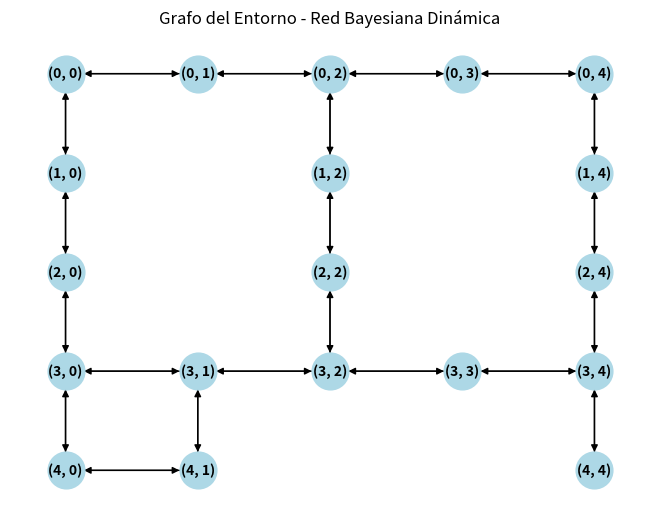

Reproduce this figure in Python.
import numpy as np
"""
Este programa implementa un enfoque de aprendizaje por refuerzo pasivo en un entorno de rejilla 5x5.
El objetivo es calcular los valores de los estados (V(s)) utilizando una política fija y evaluar
la función de valor hasta la convergencia. El entorno incluye obstáculos y un objetivo con recompensa.
Funciones principales:
- `es_valido(x, y)`: Comprueba si una posición está dentro de los límites del entorno y no es un obstáculo.
- `evaluacion_politica()`: Realiza la evaluación de política iterativa para calcular los valores de los estados.
- `mostrar_rejilla()`: Muestra en consola los valores calculados para cada estado en la rejilla.
- `mostrar_grafo()`: Genera y visualiza un grafo que representa el entorno, donde los nodos son las celdas
    y las aristas representan las conexiones válidas entre ellas.
Parámetros importantes:
- `entorno`: Matriz que define el entorno (0: espacio libre, 1: obstáculo, 9: objetivo).
- `gamma`: Factor de descuento para las recompensas futuras.
- `recompensa_objetivo`: Recompensa asignada al estado objetivo.
El programa utiliza librerías como `numpy` para cálculos matriciales, `matplotlib` para visualización,
y `networkx` para la representación del grafo del entorno.
"""
import matplotlib.pyplot as plt
import networkx as nx





# Definimos el entorno: una rejilla de 5x5 con algunos obstáculos
# 0: espacio libre, 1: obstáculo, 9: objetivo (recompensa)
entorno = np.array([
    [0, 0, 0, 0, 0],
    [0, 1, 0, 1, 0],
    [0, 1, 9, 1, 0],
    [0, 0, 0, 0, 0],
    [0, 0, 1, 1, 0]
])

# Tamaño del entorno
filas, columnas = entorno.shape

# Definimos las acciones posibles (arriba, abajo, izquierda, derecha)
acciones = [(-1, 0), (1, 0), (0, -1), (0, 1)]  # movimiento: arriba, abajo, izquierda, derecha

# Función para comprobar si una posición está dentro de los límites y no hay obstáculo
def es_valido(x, y):
    return 0 <= x < filas and 0 <= y < columnas and entorno[x, y] != 1

# Inicializamos la matriz de valores V(s) para cada estado
V = np.zeros_like(entorno, dtype=float)

# Definimos el factor de descuento (gamma) y la recompensa
gamma = 0.9  # Descuento de las recompensas futuras
recompensa_objetivo = 10  # Recompensa cuando llegamos al objetivo

# Función para hacer la evaluación de política
def evaluacion_politica():
    # Inicializamos el valor de la función en todos los estados
    iteraciones = 0
    while True:
        iteraciones += 1
        V_nueva = np.copy(V)  # Copia de los valores actuales
        cambio = 0  # Verificamos cuánto cambiaron los valores

        for i in range(filas):
            for j in range(columnas):
                if entorno[i, j] == 1:  # Si hay un obstáculo, no hacemos nada
                    continue
                # Si es el objetivo, asignamos la recompensa
                if entorno[i, j] == 9:
                    V_nueva[i, j] = recompensa_objetivo
                    continue
                
                # Calculamos el valor para cada acción
                valores_acciones = []
                for accion in acciones:
                    x, y = i + accion[0], j + accion[1]
                    if es_valido(x, y):
                        valores_acciones.append(V[x, y])
                    else:
                        valores_acciones.append(V[i, j])  # Si la acción es inválida, mantenemos el valor actual
                
                # El valor de un estado es el valor máximo de sus posibles acciones
                V_nueva[i, j] = np.max(valores_acciones)
                cambio += abs(V[i, j] - V_nueva[i, j])

        # Actualizamos los valores de la función V
        V[:] = V_nueva
        if cambio < 0.01:  # Convergencia, cuando el cambio es pequeño
            break

        if iteraciones > 100:
            break

# Ejecutamos la evaluación de política
evaluacion_politica()

# Función para mostrar el valor de la rejilla en la consola
def mostrar_rejilla():
    for fila in V:
        print(" ".join([f"{v:.2f}" for v in fila]))

# Mostrar los valores de cada estado
print("Valores de los estados:")
mostrar_rejilla()

# Graficamos el grafo del entorno
def mostrar_grafo():
    G = nx.DiGraph()

    # Añadimos los nodos del grafo (cada celda en la rejilla)
    for i in range(filas):
        for j in range(columnas):
            if entorno[i, j] != 1:  # No añadimos nodos para los obstáculos
                G.add_node((i, j))

    # Añadimos las aristas para las conexiones válidas
    for i in range(filas):
        for j in range(columnas):
            if entorno[i, j] != 1:  # Si no es un obstáculo
                for accion in acciones:
                    x, y = i + accion[0], j + accion[1]
                    if es_valido(x, y):
                        G.add_edge((i, j), (x, y))

    # Dibujamos el grafo
    pos = {nodo: (nodo[1], -nodo[0]) for nodo in G.nodes()}  # Invertimos para mostrar bien la rejilla
    nx.draw(G, pos, with_labels=True, node_size=700, node_color="lightblue", font_size=10, font_weight='bold')
    plt.title("Grafo del Entorno - Red Bayesiana Dinámica")
    plt.show()

# Mostramos el grafo del entorno
mostrar_grafo()
